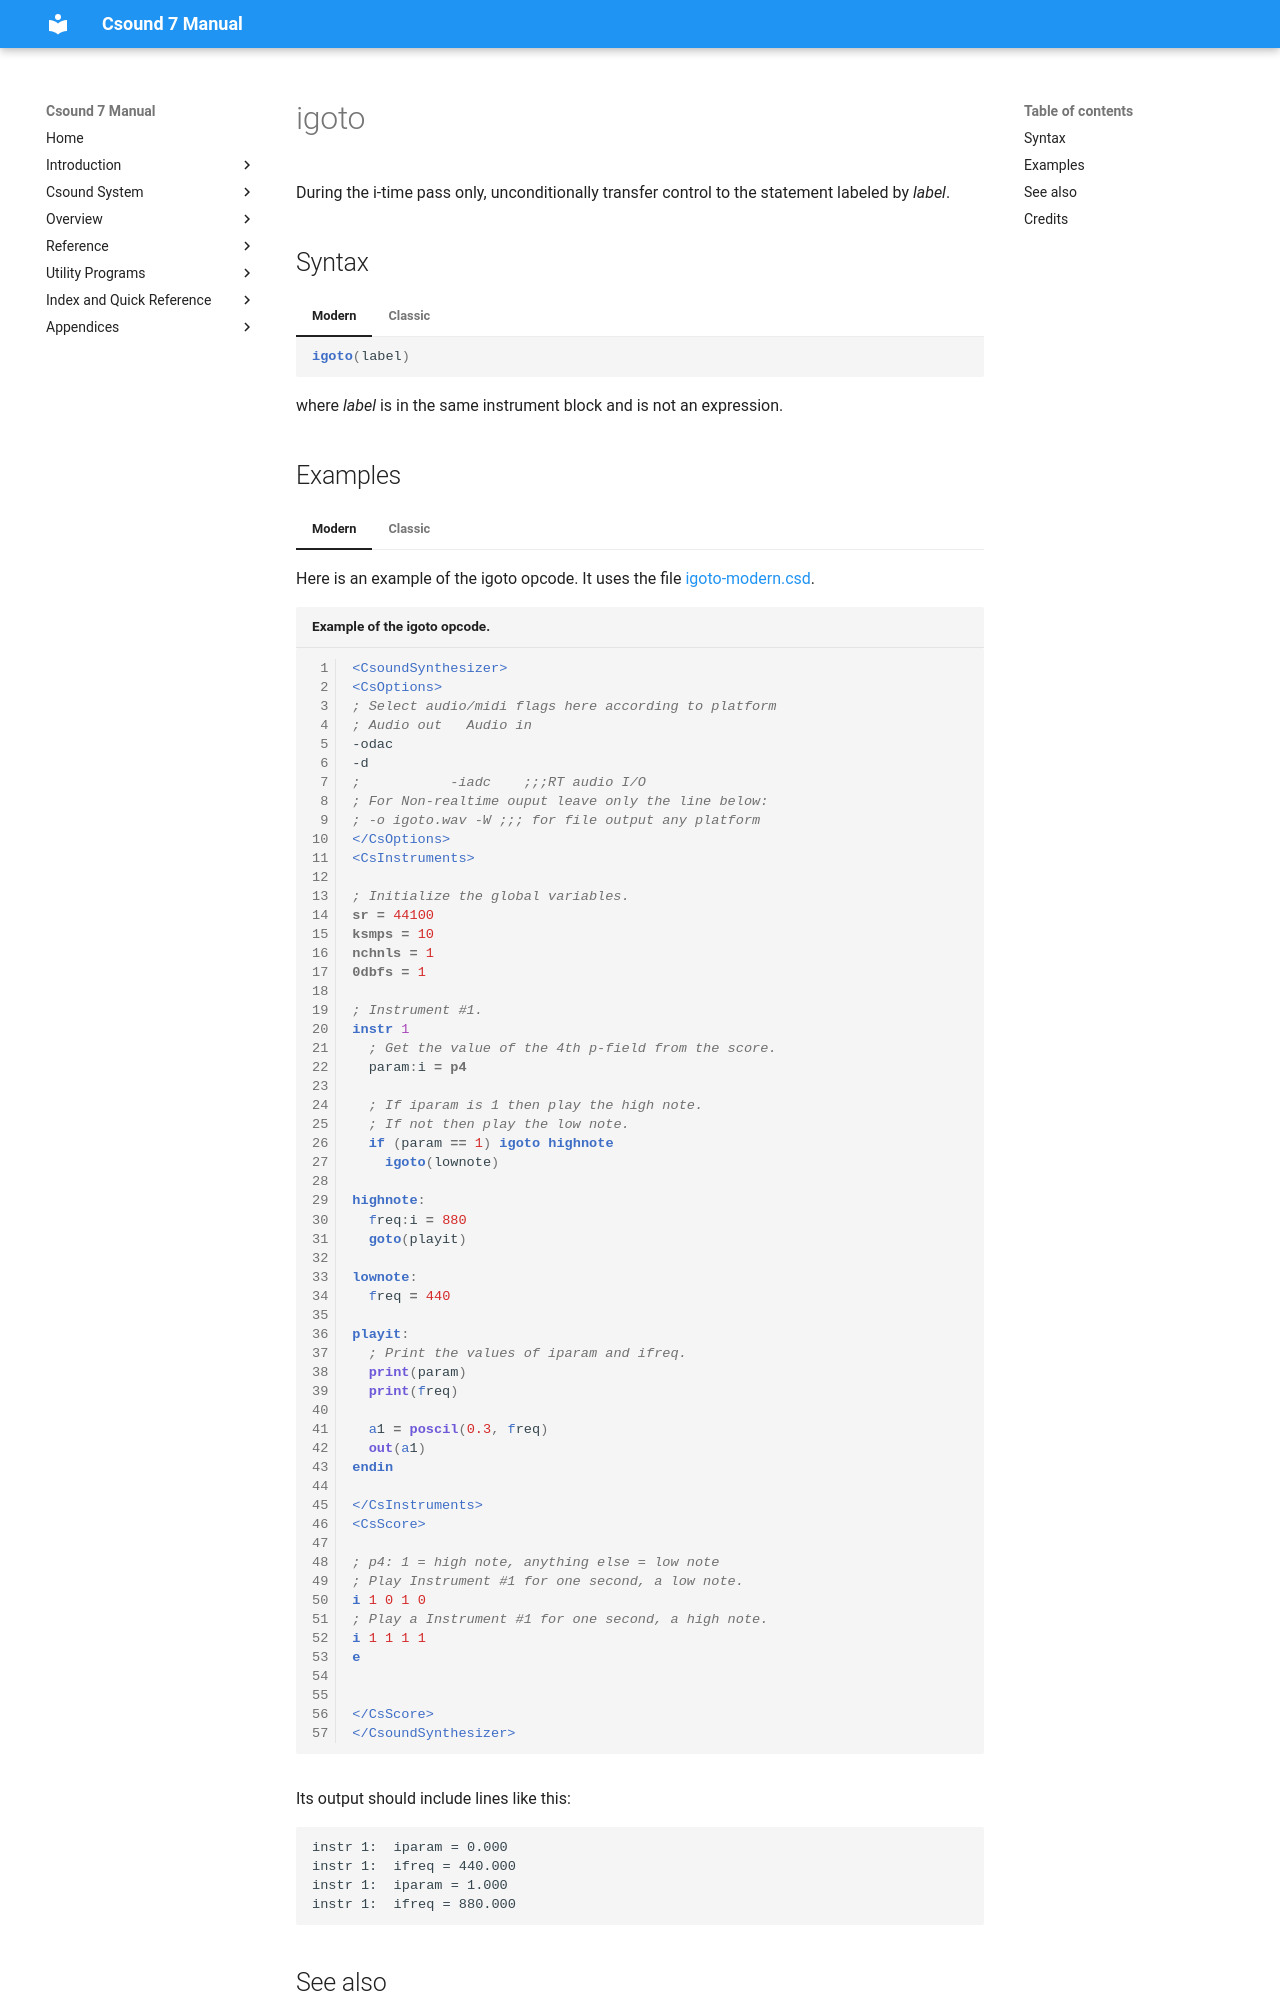

repository: csound/manual · page: opcodes/igoto/index.html · generator: mkdocs

<!--
id:igoto
category:Instrument Control:Program Flow Control
-->
# igoto
During the i-time pass only, unconditionally transfer control to the statement labeled by _label_.

## Syntax
=== "Modern"
    ``` csound-orc
    igoto(label)
    ```

=== "Classic"
    ``` csound-orc
    igoto label
    ```

where _label_ is in the same instrument block and is not an expression.
